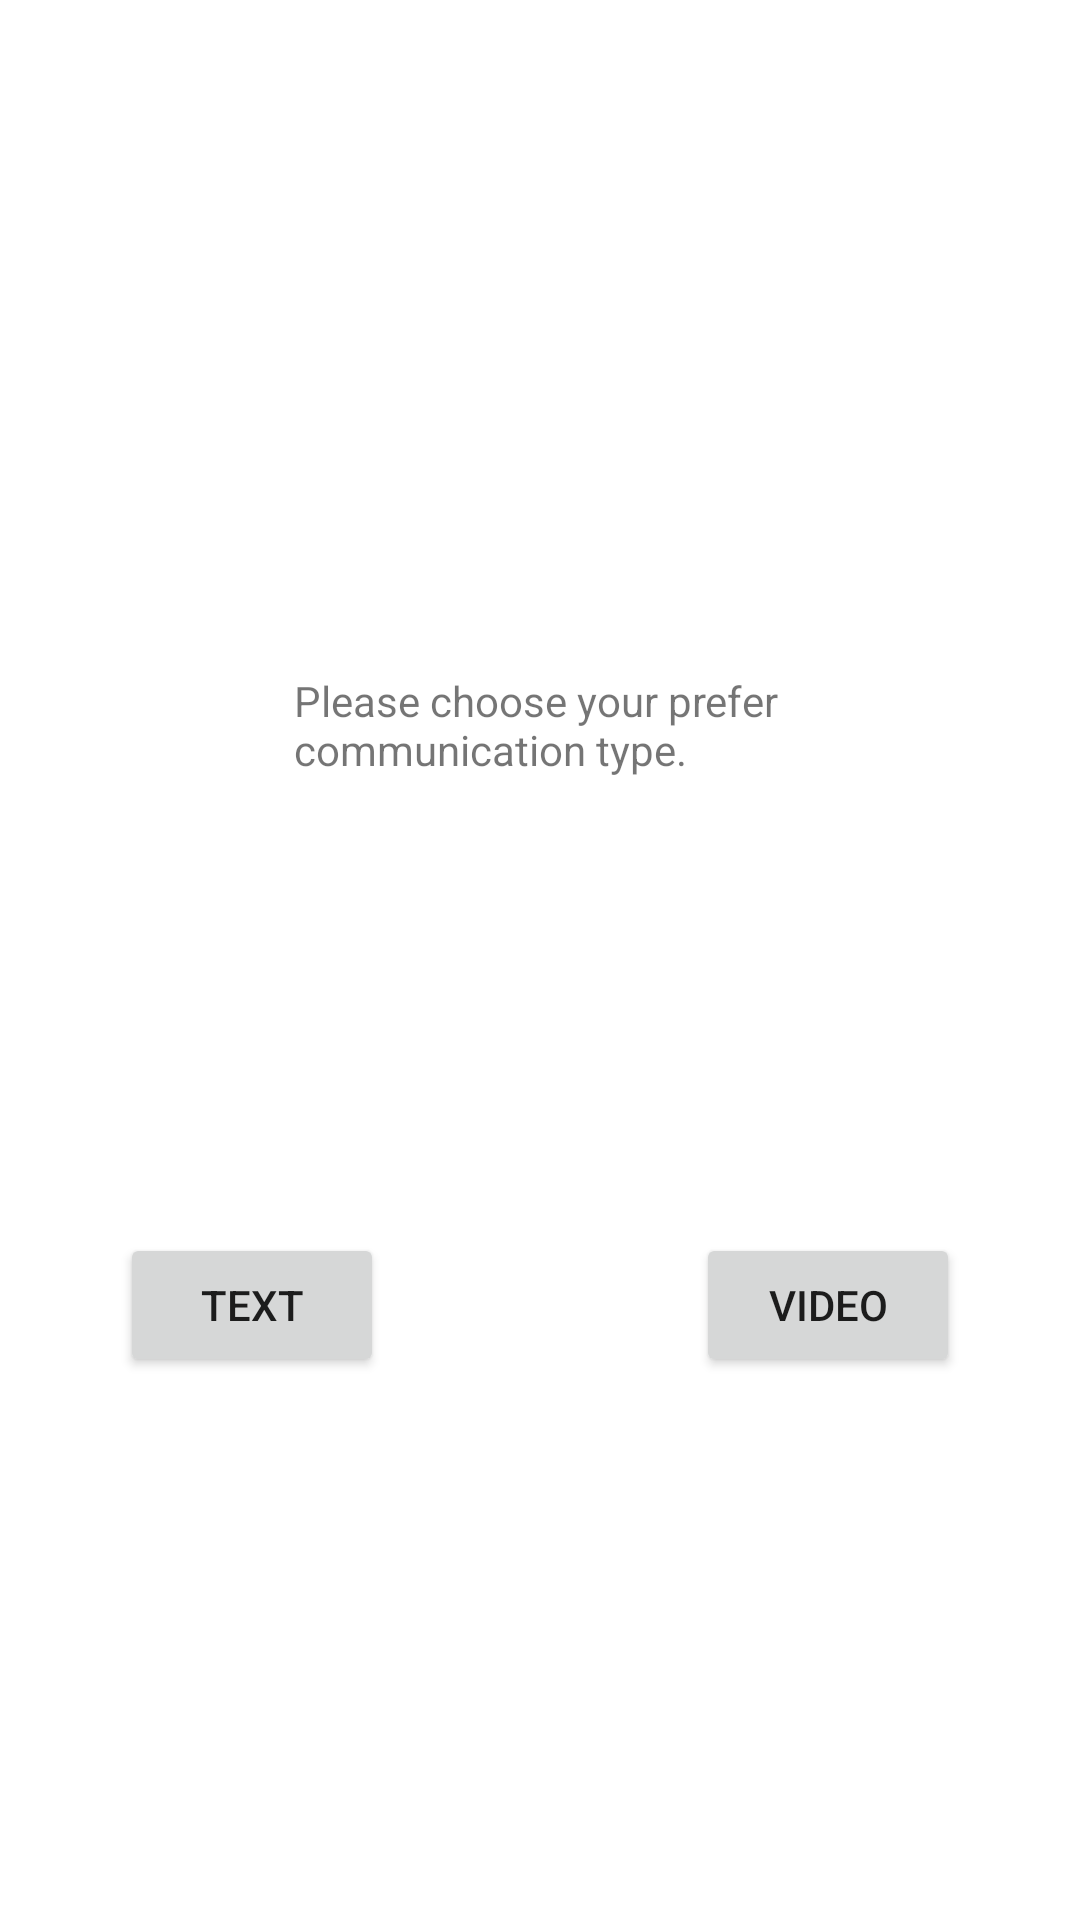

Produce the Android XML layout that renders to this screen, including the resource entries it uses.
<!-- AndroidManifest.xml: application theme AppTheme -->
<!-- res/layout/help_type_window.xml -->
<?xml version="1.0" encoding="utf-8"?>
<android.support.constraint.ConstraintLayout
    xmlns:android="http://schemas.android.com/apk/res/android"
    xmlns:app="http://schemas.android.com/apk/res-auto"
    xmlns:tools="http://schemas.android.com/tools"
    android:layout_width="match_parent"
    android:layout_height="match_parent">

    <TextView
        android:id="@+id/textView4"
        android:layout_width="164dp"
        android:layout_height="53dp"
        android:layout_marginStart="15dp"
        android:layout_marginLeft="15dp"
        android:layout_marginTop="224dp"
        android:layout_marginEnd="15dp"
        android:layout_marginRight="15dp"
        android:text="Please choose your prefer communication type."
        app:layout_constraintEnd_toEndOf="parent"
        app:layout_constraintStart_toStartOf="parent"
        app:layout_constraintTop_toTopOf="parent" />

    <Button
        android:id="@+id/text"
        android:layout_width="wrap_content"
        android:layout_height="wrap_content"
        android:layout_marginStart="40dp"
        android:layout_marginLeft="40dp"
        android:layout_marginTop="134dp"
        android:layout_marginEnd="10dp"
        android:layout_marginRight="10dp"
        android:layout_marginBottom="91dp"
        android:text="Text"
        app:layout_constraintBottom_toBottomOf="parent"
        app:layout_constraintEnd_toStartOf="@+id/video"
        app:layout_constraintHorizontal_bias="0.0"
        app:layout_constraintStart_toStartOf="parent"
        app:layout_constraintTop_toBottomOf="@+id/textView4"
        app:layout_constraintVertical_bias="0.0" />

    <Button
        android:id="@+id/video"
        android:layout_width="wrap_content"
        android:layout_height="wrap_content"
        android:layout_marginTop="134dp"
        android:layout_marginEnd="40dp"
        android:layout_marginRight="40dp"
        android:layout_marginBottom="91dp"
        android:text="Video"
        app:layout_constraintBottom_toBottomOf="parent"
        app:layout_constraintEnd_toEndOf="parent"
        app:layout_constraintTop_toBottomOf="@+id/textView4"
        app:layout_constraintVertical_bias="0.0" />
</android.support.constraint.ConstraintLayout>
<!-- resources referenced by this layout -->
<resources>

</resources>
